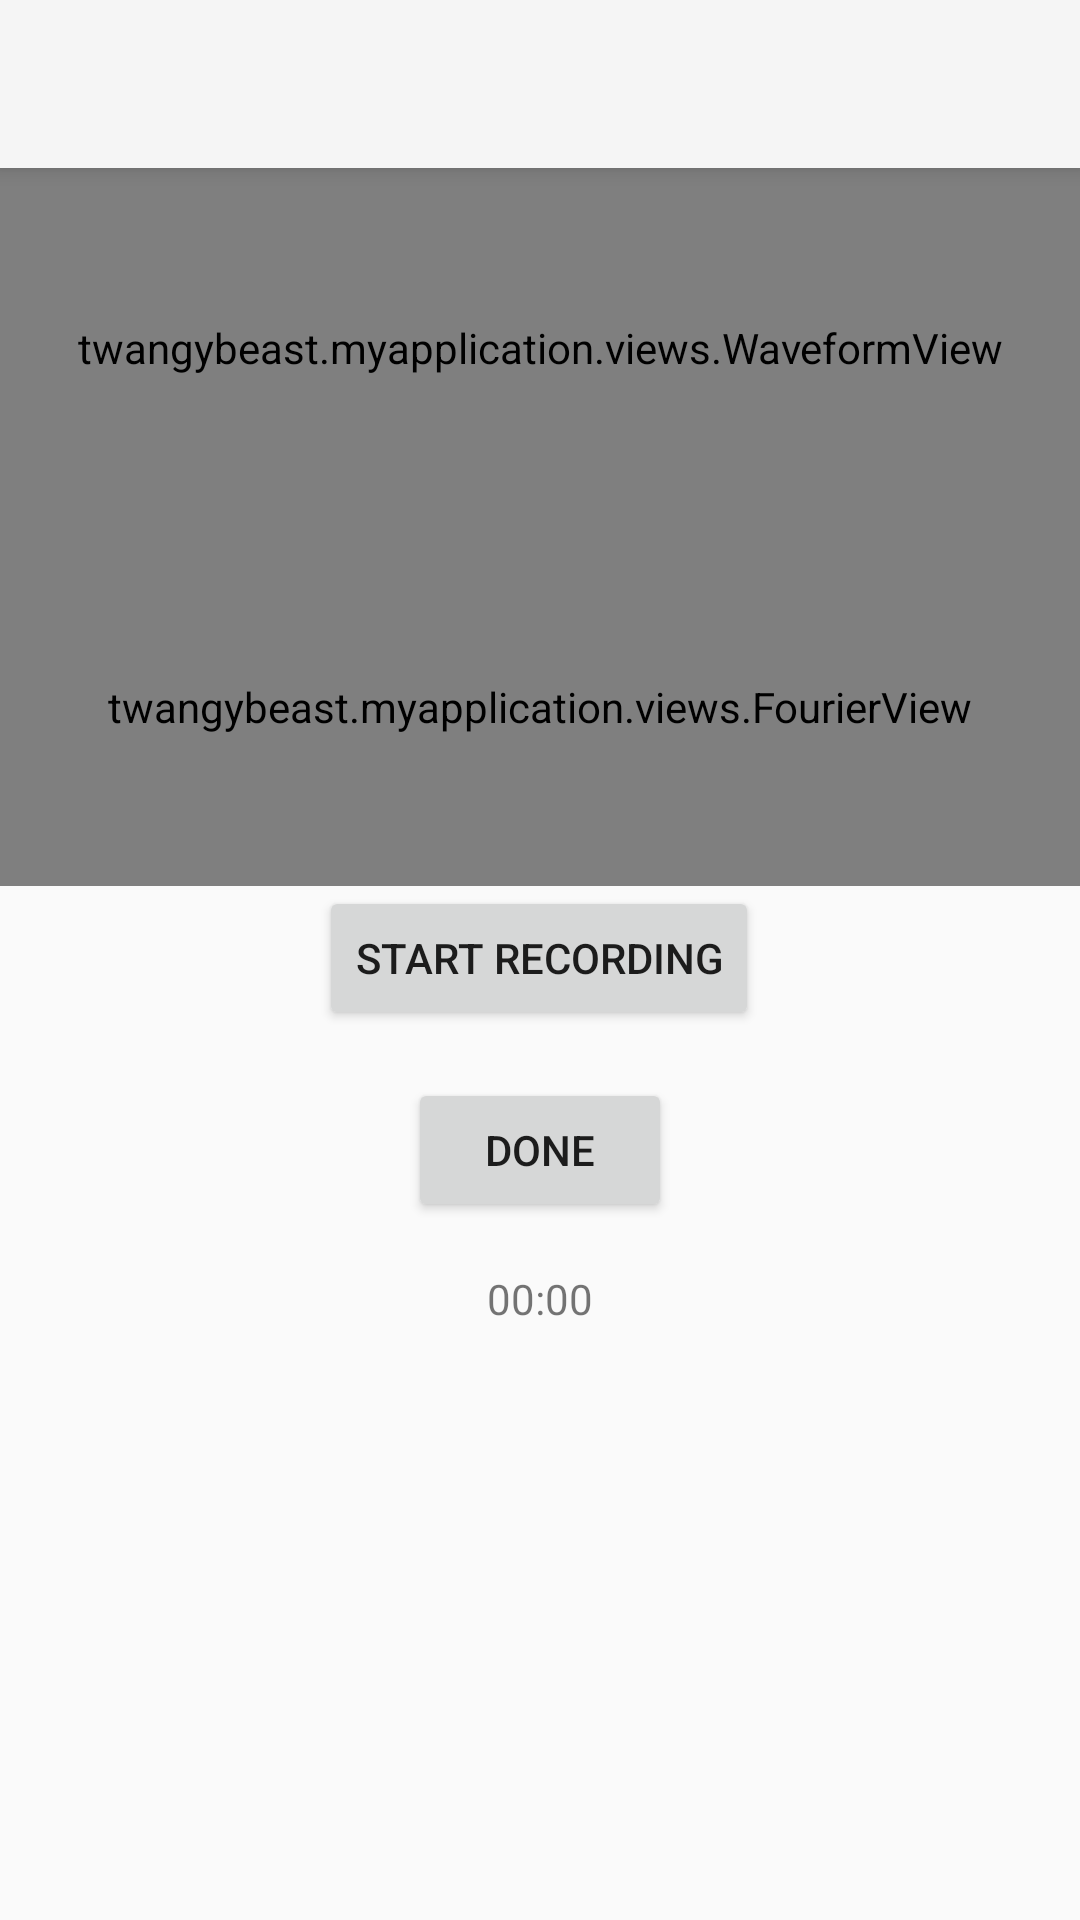

Reconstruct the res/layout file that produces this screen, plus the resources it refers to.
<!-- AndroidManifest.xml: application theme Theme.AppCompat.Light.NoActionBar -->
<!-- res/layout/activity_record_sound_note.xml -->
<?xml version="1.0" encoding="utf-8"?>
<android.support.constraint.ConstraintLayout xmlns:android="http://schemas.android.com/apk/res/android"
    xmlns:app="http://schemas.android.com/apk/res-auto"
    xmlns:tools="http://schemas.android.com/tools"
    android:layout_width="match_parent"
    android:layout_height="match_parent"
    tools:context="twangybeast.myapplication.activities.RecordSoundNoteActivity">

    <twangybeast.myapplication.views.WaveformView
        android:id="@+id/WaveView"
        android:layout_width="0dp"
        android:layout_height="0dp"
        app:layout_constraintBottom_toTopOf="@+id/FourierView"
        app:layout_constraintHorizontal_bias="0.5"
        app:layout_constraintLeft_toLeftOf="parent"
        app:layout_constraintRight_toRightOf="parent"
        app:layout_constraintTop_toBottomOf="@+id/toolbar4" />

    <Button
        android:id="@+id/buttonRecordSound"
        android:layout_width="wrap_content"
        android:layout_height="wrap_content"
        android:layout_marginBottom="16dp"
        android:layout_marginLeft="16dp"
        android:layout_marginRight="16dp"
        android:layout_marginTop="16dp"
        android:onClick="toggleRecord"
        android:text="@string/button_start_record"
        app:layout_constraintBottom_toBottomOf="parent"
        app:layout_constraintHorizontal_bias="0.498"
        app:layout_constraintLeft_toLeftOf="parent"
        app:layout_constraintRight_toRightOf="parent"
        app:layout_constraintTop_toTopOf="parent"
        app:layout_constraintVertical_bias="0.499" />

    <TextView
        android:id="@+id/textSoundLength"
        android:layout_width="wrap_content"
        android:layout_height="wrap_content"
        android:layout_marginLeft="16dp"
        android:layout_marginRight="16dp"
        android:layout_marginTop="16dp"
        android:text="00:00"
        app:layout_constraintLeft_toLeftOf="parent"
        app:layout_constraintRight_toRightOf="parent"
        app:layout_constraintTop_toBottomOf="@+id/button4" />

    <Button
        android:id="@+id/button4"
        android:layout_width="wrap_content"
        android:layout_height="wrap_content"
        android:layout_marginLeft="8dp"
        android:layout_marginRight="8dp"
        android:layout_marginTop="16dp"
        android:onClick="doneRecord"
        android:text="@string/button_done_record"
        app:layout_constraintLeft_toLeftOf="parent"
        app:layout_constraintRight_toRightOf="parent"
        app:layout_constraintTop_toBottomOf="@+id/buttonRecordSound" />

    <twangybeast.myapplication.views.FourierView
        android:id="@+id/FourierView"
        android:layout_width="0dp"
        android:layout_height="0dp"
        app:layout_constraintBottom_toTopOf="@+id/buttonRecordSound"
        app:layout_constraintEnd_toEndOf="parent"
        app:layout_constraintHorizontal_bias="0.5"
        app:layout_constraintStart_toStartOf="parent"
        app:layout_constraintTop_toBottomOf="@+id/WaveView" />
    <android.support.v7.widget.Toolbar
            android:id="@+id/toolbar4"
            android:layout_width="match_parent"
            android:layout_height="?attr/actionBarSize"
            android:background="?attr/colorPrimary"
            android:elevation="4dp"
            android:theme="@style/ThemeOverlay.AppCompat.ActionBar"
            app:popupTheme="@style/ThemeOverlay.AppCompat.Light"/>

</android.support.constraint.ConstraintLayout>
<!-- resources referenced by this layout -->
<resources>
  <string name="button_done_record">Done</string>
  <string name="button_start_record">Start Recording</string>
</resources>
